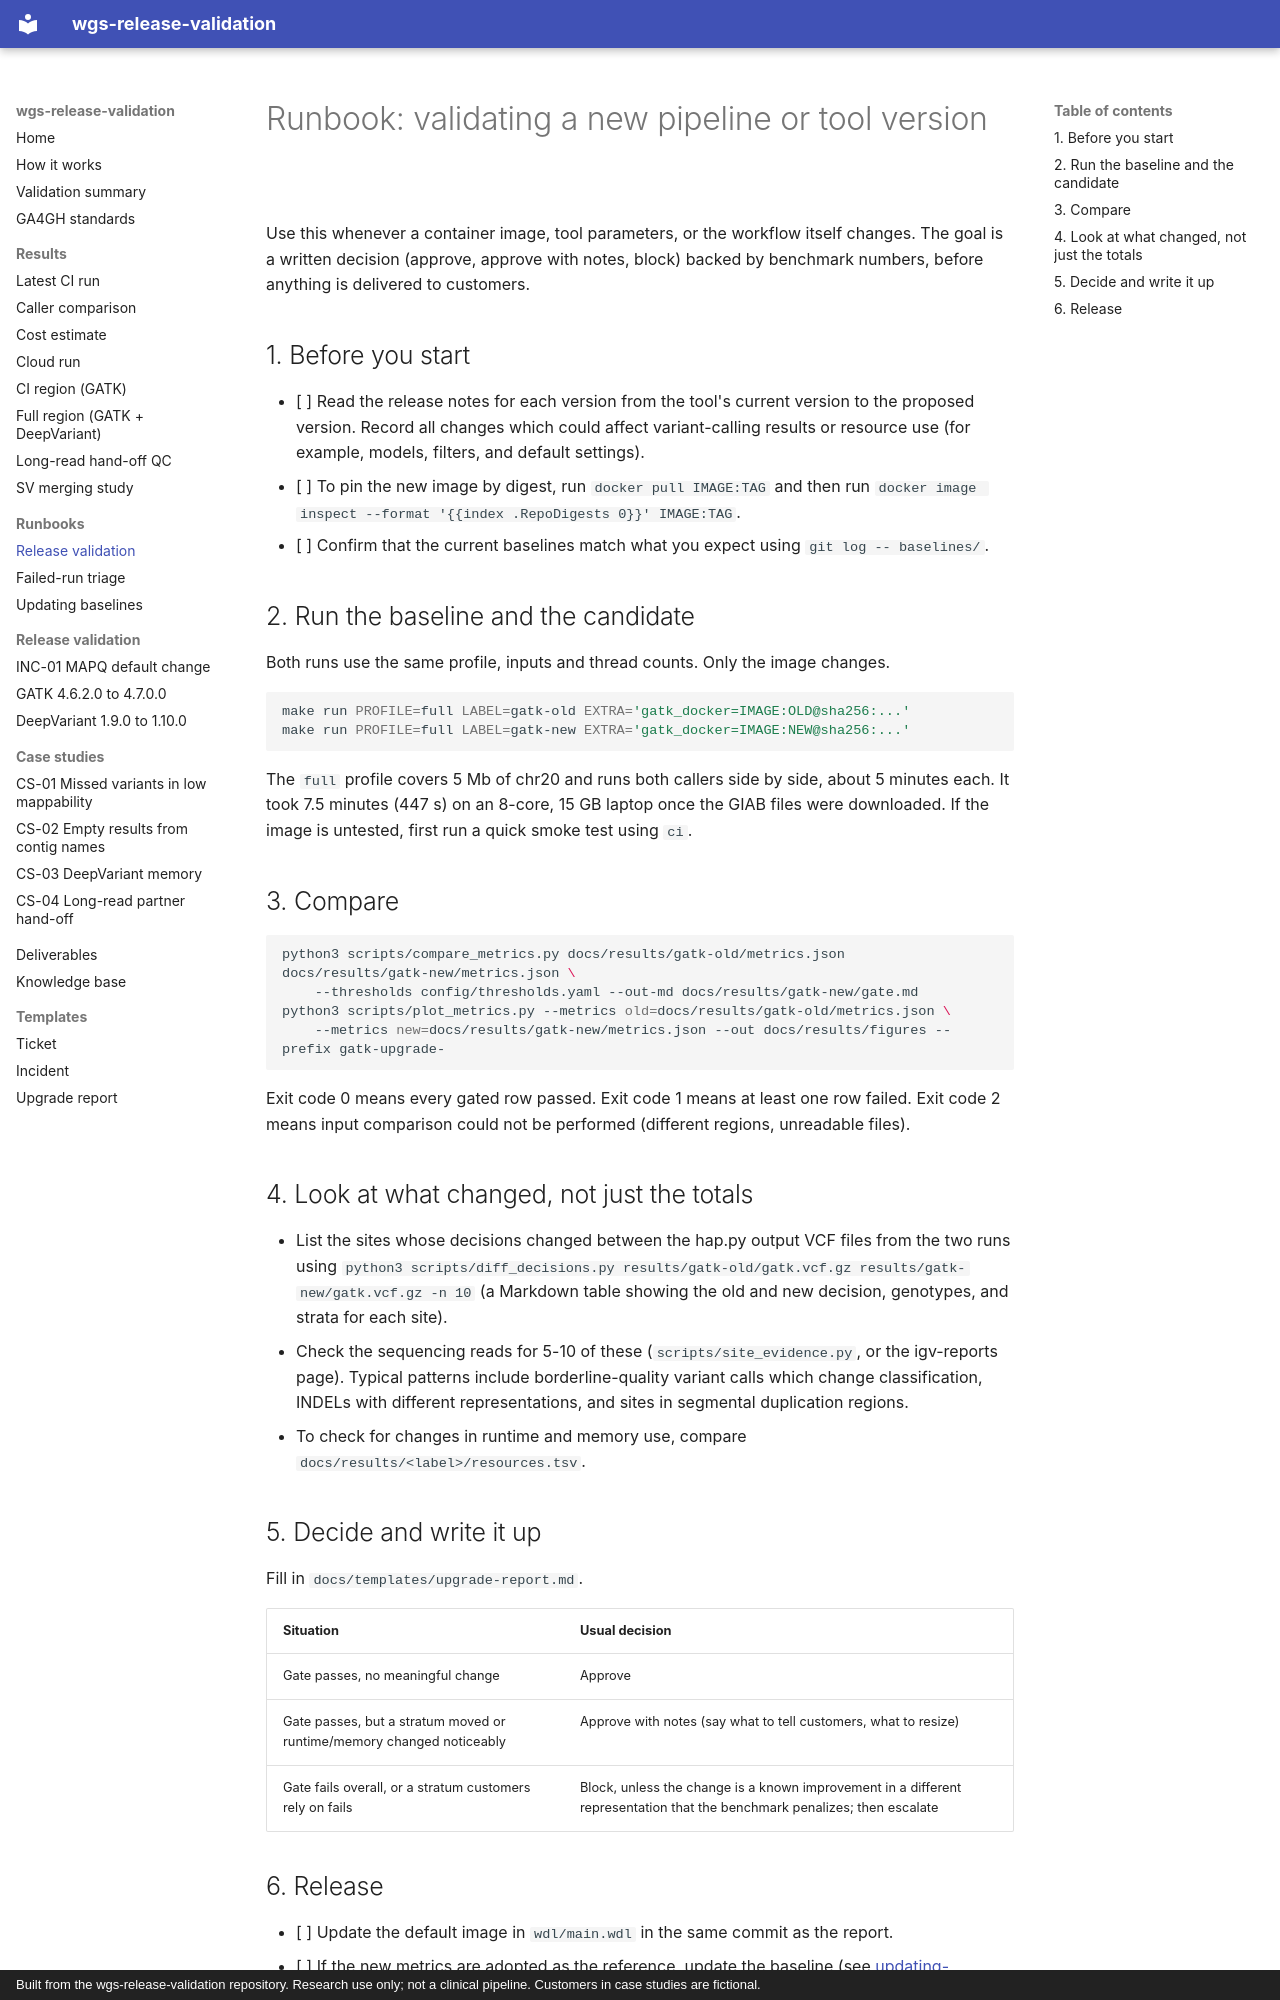

repository: ericwootton/wgs-release-validation · page: runbooks/release-validation/index.html · generator: mkdocs · copyright: Built from the wgs-release-validation repository. Research use only; not a clinical pipeline. Customers in case studies are fictional.

# Runbook: validating a new pipeline or tool version

Use this whenever a container image, tool parameters, or the workflow itself changes. The goal
is a written decision (approve, approve with notes, block) backed by benchmark numbers, before
anything is delivered to customers.

## 1. Before you start

- [ ] Read the release notes for each version from the tool's current version to the proposed
      version. Record all changes which could affect variant-calling results or resource use
      (for example, models, filters, and default settings).
- [ ] To pin the new image by digest, run
      `docker pull IMAGE:TAG` and then run
      `docker image inspect --format '{{index .RepoDigests 0}}' IMAGE:TAG`.
- [ ] Confirm that the current baselines match what you expect using `git log -- baselines/`.

## 2. Run the baseline and the candidate

Both runs use the same profile, inputs and thread counts. Only the image changes.

```bash
make run PROFILE=full LABEL=gatk-old EXTRA='gatk_docker=IMAGE:OLD@sha256:...'
make run PROFILE=full LABEL=gatk-new EXTRA='gatk_docker=IMAGE:NEW@sha256:...'
```

The `full` profile covers 5 Mb of chr20 and runs both callers side by side, about 5 minutes
each. It took 7.5 minutes (447 s) on an 8-core, 15 GB laptop once the GIAB files were
downloaded. If the image is untested, first run a quick smoke test using `ci`.

## 3. Compare

```bash
python3 scripts/compare_metrics.py docs/results/gatk-old/metrics.json docs/results/gatk-new/metrics.json \
    --thresholds config/thresholds.yaml --out-md docs/results/gatk-new/gate.md
python3 scripts/plot_metrics.py --metrics old=docs/results/gatk-old/metrics.json \
    --metrics new=docs/results/gatk-new/metrics.json --out docs/results/figures --prefix gatk-upgrade-
```

Exit code 0 means every gated row passed. Exit code 1 means at least one row failed. Exit code 2
means input comparison could not be performed (different regions, unreadable files).

## 4. Look at what changed, not just the totals

- List the sites whose decisions changed between the hap.py output VCF files from the two runs using
  `python3 scripts/diff_decisions.py results/gatk-old/gatk.vcf.gz results/gatk-new/gatk.vcf.gz -n 10`
  (a Markdown table showing the old and new decision, genotypes, and strata for each site).
- Check the sequencing reads for 5-10 of these (`scripts/site_evidence.py`, or the igv-reports
  page). Typical patterns include borderline-quality variant calls which change classification,
  INDELs with different representations, and sites in segmental duplication regions.
- To check for changes in runtime and memory use, compare `docs/results/<label>/resources.tsv`.

## 5. Decide and write it up

Fill in `docs/templates/upgrade-report.md`.

| Situation | Usual decision |
|---|---|
| Gate passes, no meaningful change | Approve |
| Gate passes, but a stratum moved or runtime/memory changed noticeably | Approve with notes (say what to tell customers, what to resize) |
| Gate fails overall, or a stratum customers rely on fails | Block, unless the change is a known improvement in a different representation that the benchmark penalizes; then escalate |
